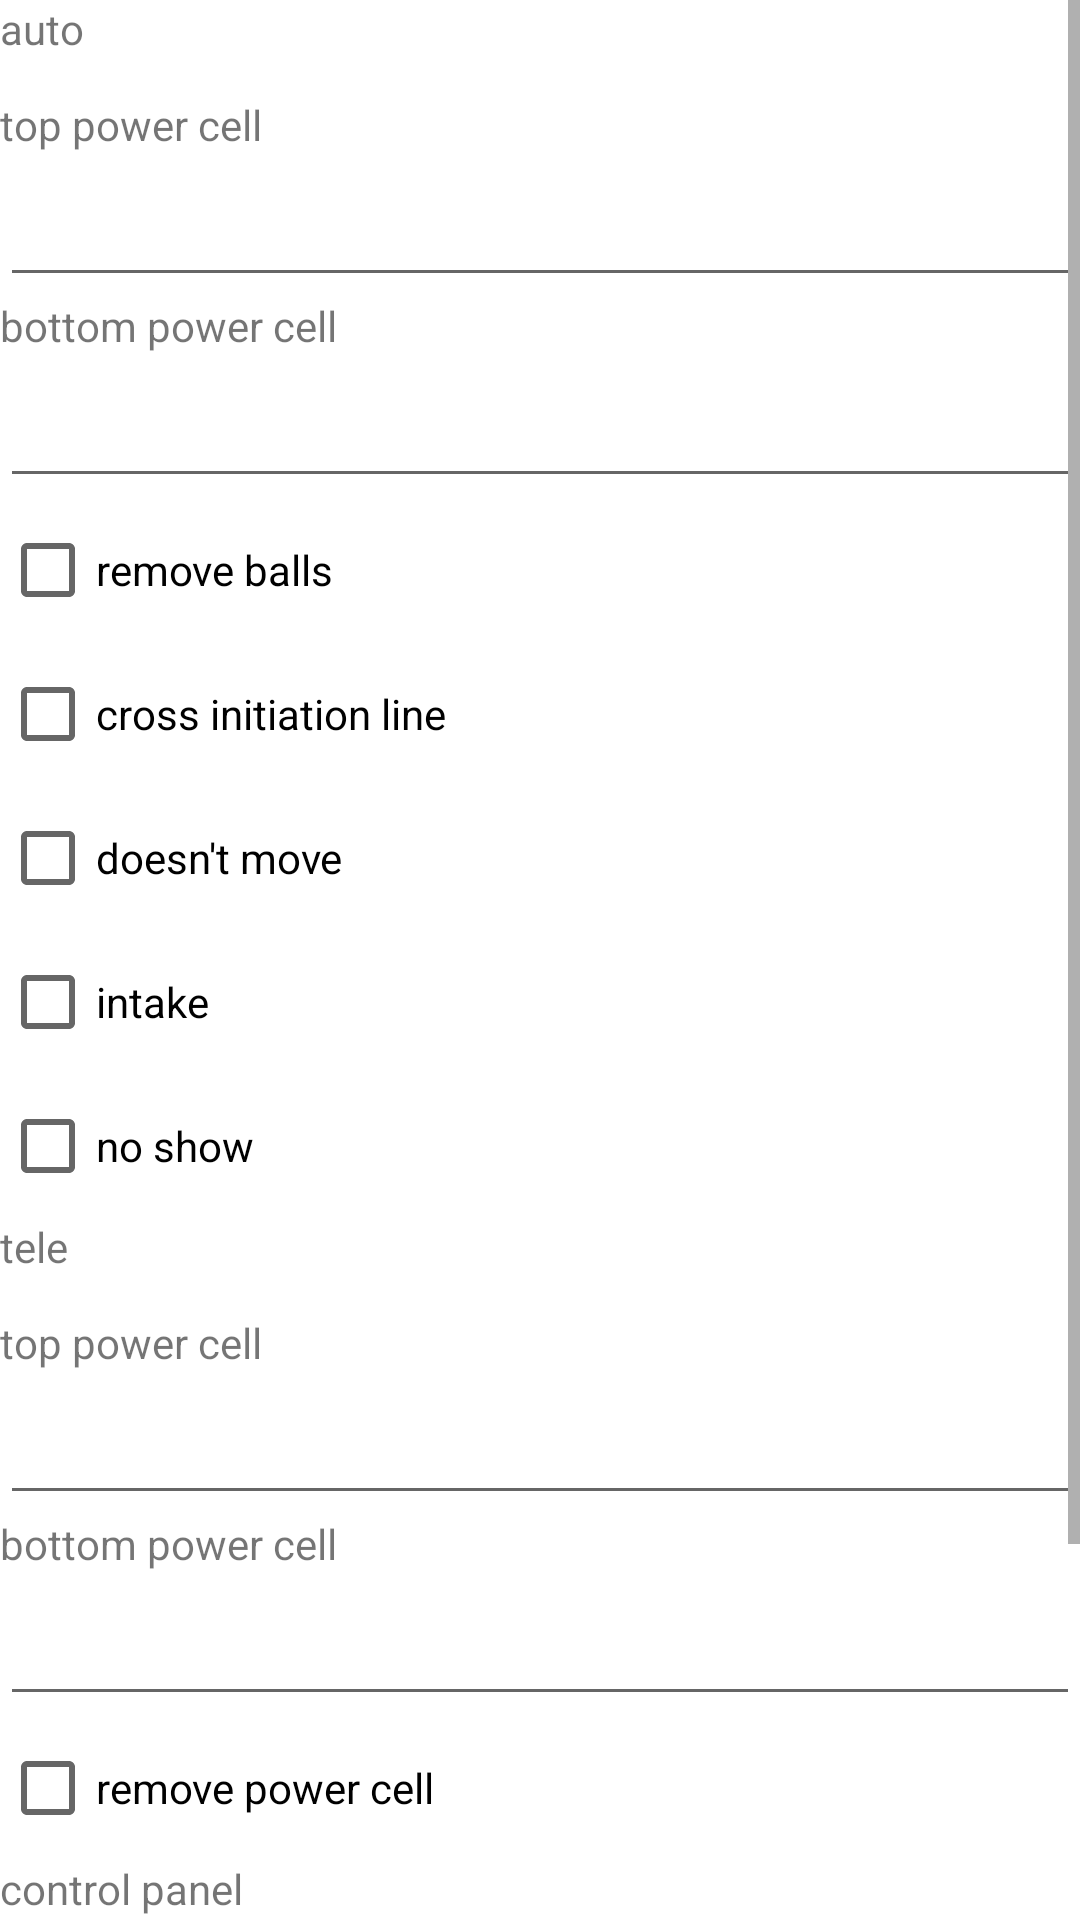

Reconstruct the res/layout file that produces this screen, plus the resources it refers to.
<!-- AndroidManifest.xml: application theme Theme.Hypothetically -->
<!-- res/layout/fragment_match_active.xml -->
<?xml version="1.0" encoding="utf-8"?>
<LinearLayout xmlns:android="http://schemas.android.com/apk/res/android"
    xmlns:tools="http://schemas.android.com/tools"
    android:layout_width="match_parent"
    android:layout_height="match_parent"
    android:orientation="vertical"
    tools:context=".Fragments.MatchFragment">

    <ScrollView
        android:layout_width="match_parent"
        android:layout_height="match_parent">

        <LinearLayout
            android:layout_width="match_parent"
            android:layout_height="wrap_content"
            android:orientation="vertical" >

            <TextView
                android:layout_width="match_parent"
                android:layout_height="32dp"
                android:text="auto" />

            <TextView
                android:layout_width="match_parent"
                android:layout_height="wrap_content"
                android:text="top power cell" />

            <EditText
                android:layout_width="match_parent"
                android:layout_height="wrap_content"
                android:minHeight="48dp"
                tools:ignore="SpeakableTextPresentCheck" />

            <TextView
                android:layout_width="match_parent"
                android:layout_height="wrap_content"
                android:text="bottom power cell" />

            <EditText
                android:layout_width="match_parent"
                android:layout_height="wrap_content"
                android:minHeight="48dp"
                tools:ignore="SpeakableTextPresentCheck" />

            <CheckBox
                android:layout_width="match_parent"
                android:layout_height="wrap_content"
                android:text="remove balls"/>
            <CheckBox
                android:layout_width="match_parent"
                android:layout_height="wrap_content"
                android:text="cross initiation line"/>
            <CheckBox
                android:layout_width="match_parent"
                android:layout_height="wrap_content"
                android:text="doesn't move"/>
            <CheckBox
                android:layout_width="match_parent"
                android:layout_height="wrap_content"
                android:text="intake"/>
            <CheckBox
                android:layout_width="match_parent"
                android:layout_height="wrap_content"
                android:text="no show"/>




            <TextView
                android:layout_width="match_parent"
                android:layout_height="32dp"
                android:text="tele" />

            <TextView
                android:layout_width="match_parent"
                android:layout_height="wrap_content"
                android:text="top power cell" />

            <EditText
                android:layout_width="match_parent"
                android:layout_height="wrap_content"
                android:minHeight="48dp"
                tools:ignore="SpeakableTextPresentCheck" />

            <TextView
                android:layout_width="match_parent"
                android:layout_height="wrap_content"
                android:text="bottom power cell" />

            <EditText
                android:layout_width="match_parent"
                android:layout_height="wrap_content"
                android:minHeight="48dp"
                tools:ignore="SpeakableTextPresentCheck" />

            <CheckBox
                android:layout_width="match_parent"
                android:layout_height="wrap_content"
                android:text="remove power cell"/>

            <TextView
                android:layout_width="match_parent"
                android:layout_height="32dp"
                android:text="control panel" />

            <CheckBox
                android:layout_width="match_parent"
                android:layout_height="wrap_content"
                android:text="rotation"/>
            <CheckBox
                android:layout_width="match_parent"
                android:layout_height="wrap_content"
                android:text="position"/>
            <Button
                android:layout_width="match_parent"
                android:layout_height="wrap_content"
                android:text="end match"/>

        </LinearLayout>
    </ScrollView>


</LinearLayout>
<!-- resources referenced by this layout -->
<resources>
  <style name="Theme.Hypothetically" parent="Theme.MaterialComponents.DayNight.DarkActionBar">
          
          <item name="colorPrimary">@color/purple</item>
          <item name="colorPrimaryVariant">@color/darkPurple</item>
          <item name="colorOnPrimary">@color/white</item>
          
          <item name="colorSecondary">@color/teal</item>
          <item name="colorSecondaryVariant">@color/darkCyan</item>
          <item name="colorOnSecondary">@color/black</item>
          
          <item name="android:statusBarColor" tools:targetApi="l">?attr/colorPrimaryVariant</item>
          
      </style>
  <!-- not gathered from this repository: default colours our renderer supplied (Android Studio template values) -->
  <color name="black">#FF000000</color>
  <color name="white">#FFFFFFFF</color>
</resources>
